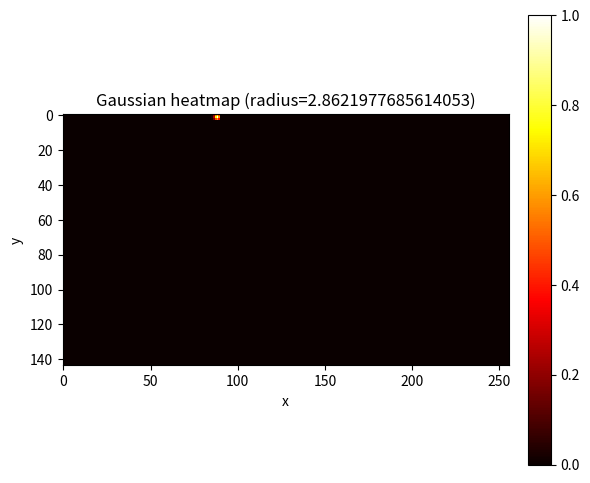

Write the Python code that produced this figure.
from typing import Tuple
import matplotlib.pyplot as plt
import numpy as np


def calculate_gaussian_radius(
    box_height: float, box_width: float, min_overlap: float = 0.7
) -> float:
    coeff_a_case1 = 1.0
    coeff_b_case1 = box_height + box_width
    coeff_c_case1 = box_width * box_height * (1 - min_overlap) / (1 + min_overlap)
    discriminant_case1 = np.sqrt(coeff_b_case1**2 - 4 * coeff_a_case1 * coeff_c_case1)
    radius_case1 = (coeff_b_case1 + discriminant_case1) / 2

    coeff_a_case2 = 4.0
    coeff_b_case2 = 2 * (box_height + box_width)
    coeff_c_case2 = (1 - min_overlap) * box_width * box_height
    discriminant_case2 = np.sqrt(coeff_b_case2**2 - 4 * coeff_a_case2 * coeff_c_case2)
    radius_case2 = (coeff_b_case2 + discriminant_case2) / 2

    coeff_a_case3 = 4 * min_overlap
    coeff_b_case3 = -2 * min_overlap * (box_height + box_width)
    coeff_c_case3 = (min_overlap - 1) * box_width * box_height
    discriminant_case3 = np.sqrt(coeff_b_case3**2 - 4 * coeff_a_case3 * coeff_c_case3)
    radius_case3 = (coeff_b_case3 + discriminant_case3) / 2
    return min(radius_case1, radius_case2, radius_case3)


def get_2d_gaussian(shape: Tuple[int, int], sigma: float = 1) -> np.ndarray:
    half_height, half_width = [(dimension - 1.0) / 2.0 for dimension in shape]
    y, x = np.ogrid[-half_height : half_height + 1, -half_width : half_width + 1]

    gaussian_kernel = np.exp(-(x * x + y * y) / (2 * sigma * sigma))
    gaussian_kernel[gaussian_kernel < np.finfo(gaussian_kernel.dtype).eps * gaussian_kernel.max()] = 0
    gaussian_kernel /= gaussian_kernel.max()
    return gaussian_kernel


def apply_gaussian(
    heatmap: np.ndarray,
    center_x: float,
    center_y: float,
    radius: int,
    scale: float = 1,
) -> np.ndarray:
    diameter = 2 * radius + 1
    gaussian_kernel = get_2d_gaussian((diameter, diameter), sigma=diameter / 6)

    x, y = int(center_x), int(center_y)

    height, width = heatmap.shape[0:2]
    height, width = int(height), int(width)

    left, right = int(min(x, radius)), int(min(width - x, radius + 1))
    top, bottom = int(min(y, radius)), int(min(height - y, radius + 1))

    radius = int(radius)

    masked_heatmap = heatmap[y - top : y + bottom, x - left : x + right]
    masked_gaussian = gaussian_kernel[radius - top : radius + bottom, radius - left : radius + right]
    if min(masked_gaussian.shape) > 0 and min(masked_heatmap.shape) > 0:
        np.maximum(masked_heatmap, masked_gaussian * scale, out=masked_heatmap)
    return heatmap


def main() -> None:
    heatmap_height = 144
    heatmap_width = 256
    center = [1, 87]
    min_overlap = 0.2
    box = [3, 15]
    scale = 1

    heatmap = np.zeros((heatmap_height, heatmap_width), dtype=np.float32)

    radius = calculate_gaussian_radius(box[0], box[1], min_overlap)

    apply_gaussian(heatmap, center[1], center[0], radius, scale=scale)
    print(np.max(heatmap))

    fig, ax = plt.subplots(figsize=(6, 6))
    ax.imshow(heatmap, cmap="hot", interpolation="nearest")
    # ax.scatter([center[1]], [center[0]], c="cyan", s=25, marker="x")
    ax.set_title(f"Gaussian heatmap (radius={radius})")
    ax.set_xlabel("x")
    ax.set_ylabel("y")
    plt.colorbar(ax.images[0], ax=ax, fraction=0.046, pad=0.04)
    plt.tight_layout()
    plt.show()


if __name__ == "__main__":
    main()
